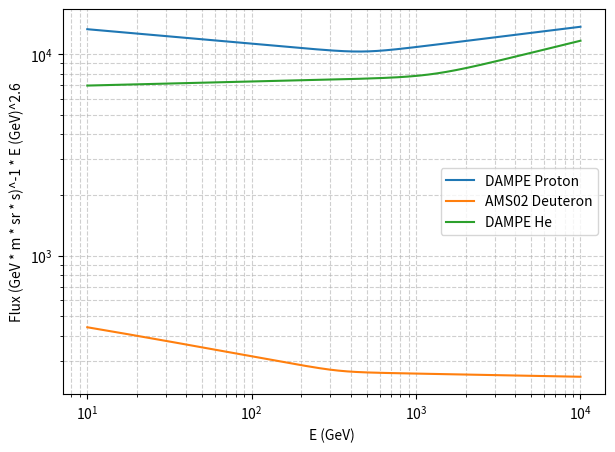

This chart was generated by the following Python code:
import numpy as np
import matplotlib.pyplot as plt

# 定义函数
def f1(E):
    return 7.58e-5 * (E/1000.)**(-2.772) * (1 + (E/480.)**5)**(0.173/5.)  * E**2.7

def f2(R):
    return 0.027 * 0.4544 * (R/45.)**(-2.849) * (1 + (R/340.)**(0.1333/0.024))**0.024 * R**2.7

def E2R(E):
    mp = 0.938  # proton mass in GeV
    return np.sqrt((E + mp)**2 - mp**2)

def f3(E):
    return 6.08e-5 * (E/1000.)**(-2.68) * (1 + (E/1250.)**3.6)**(0.18/3.6) * E**2.7

# 能量范围
E = np.logspace(1, 4, 500)  # 从1e1到1e5，500个点

# 画图
plt.figure(figsize=(7,5))
plt.loglog(E, f1(E), label="DAMPE Proton")
plt.loglog(E, f2(E2R(E)), label="AMS02 Deuteron")
plt.loglog(E, f3(E), label="DAMPE He")

plt.xlabel("E (GeV) ")
plt.ylabel("Flux (GeV * m * sr * s)^-1 * E (GeV)^2.6")
# plt.ylim(200, 20000)  # 设置 y 轴范围
plt.legend()
plt.grid(True, which="both", ls="--", alpha=0.6)
plt.show()
